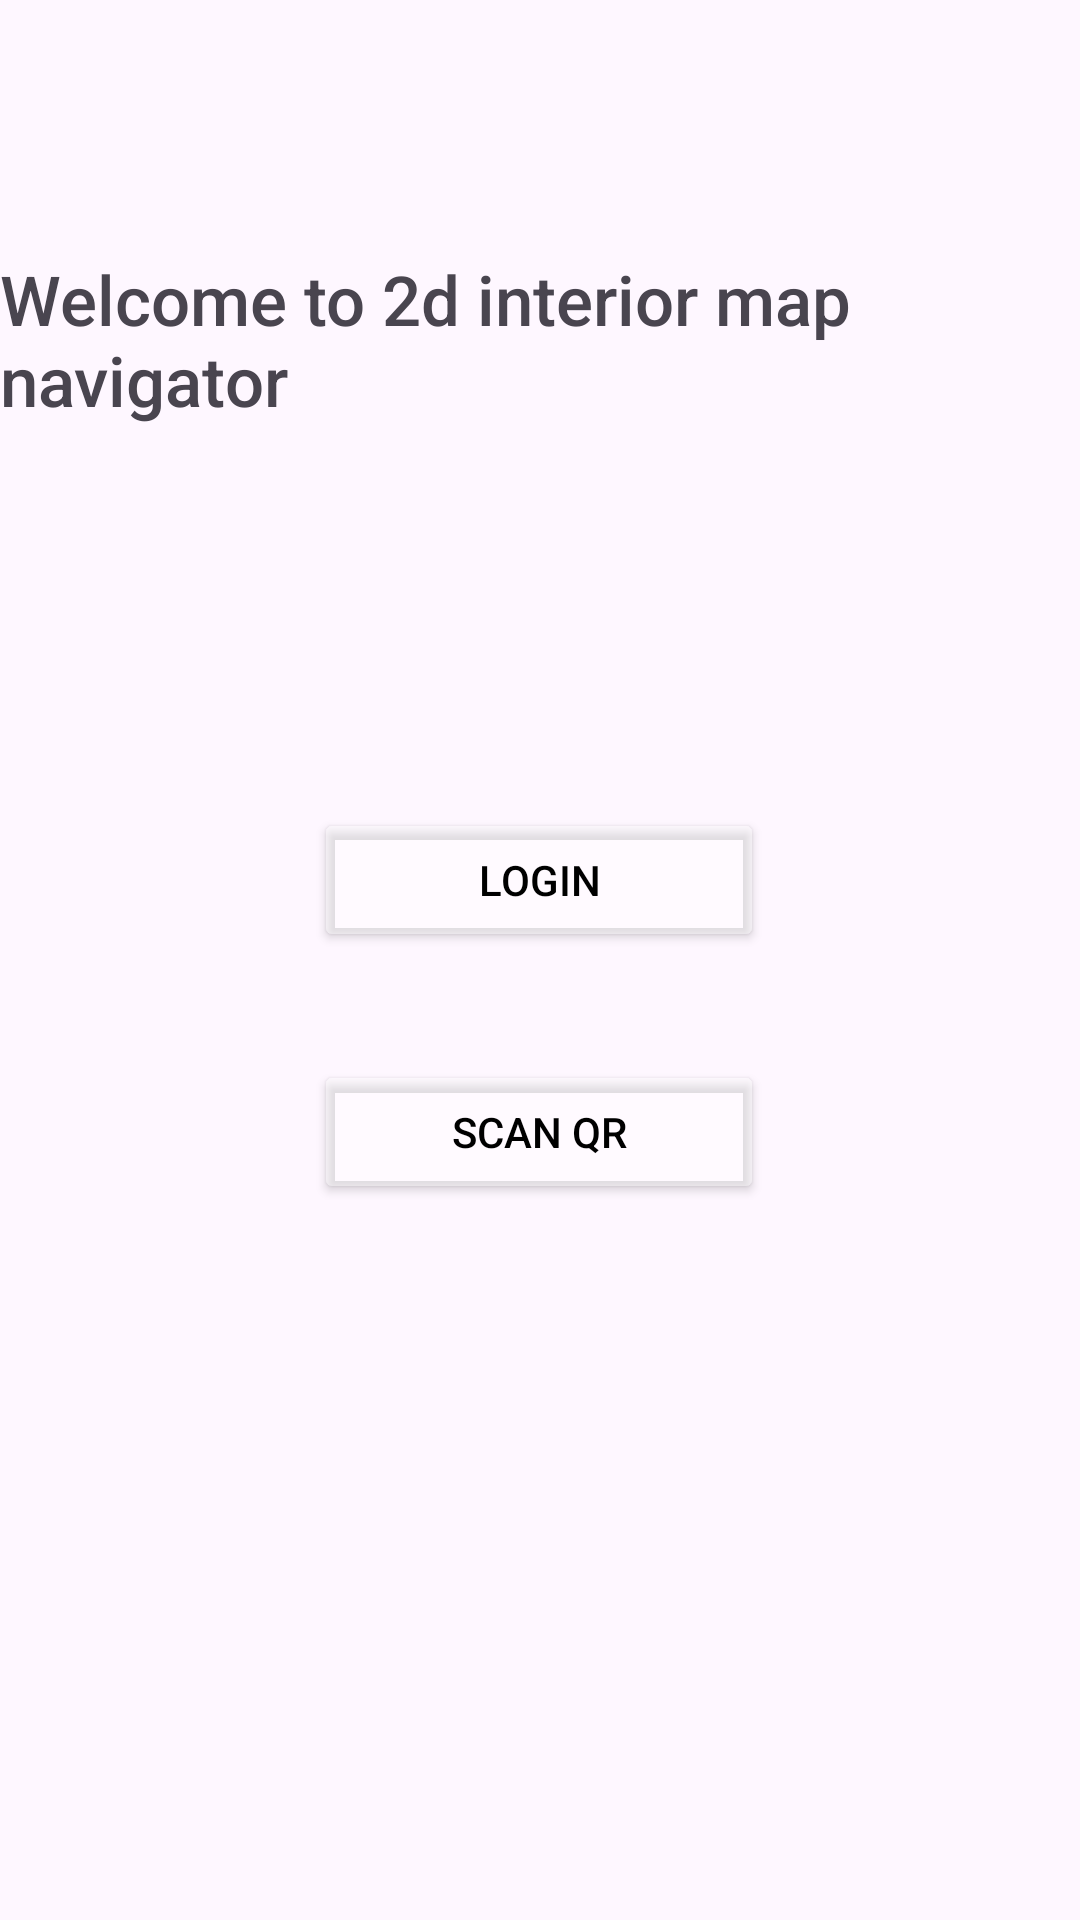

This screen was rendered from an Android layout file. Write that file and the resources it references.
<!-- AndroidManifest.xml: application theme Theme.Proto4 -->
<!-- res/layout/activity_main.xml -->
<?xml version="1.0" encoding="utf-8"?>
<androidx.constraintlayout.widget.ConstraintLayout xmlns:android="http://schemas.android.com/apk/res/android"
    xmlns:app="http://schemas.android.com/apk/res-auto"
    xmlns:tools="http://schemas.android.com/tools"
    android:id="@+id/main"
    android:layout_width="match_parent"
    android:layout_height="match_parent"
    android:background="@drawable/wallpaper1"
    tools:context=".MainActivity">

    <TextView
        android:id="@+id/textView"
        android:layout_width="wrap_content"
        android:layout_height="wrap_content"
        android:fontFamily="sans-serif-medium"
        android:text="Welcome to 2d interior map navigator"
        android:textSize="23dp"
        app:layout_constraintBottom_toBottomOf="parent"
        app:layout_constraintEnd_toEndOf="parent"
        app:layout_constraintStart_toStartOf="parent"
        app:layout_constraintTop_toTopOf="parent"
        app:layout_constraintVertical_bias="0.145" />

    <Button
        android:id="@+id/log"
        android:layout_width="150dp"
        android:layout_height="wrap_content"
        android:backgroundTint="#60FFFFFF"
        android:text="Login"
        android:textColor="#000000"
        app:layout_constraintBottom_toBottomOf="parent"
        app:layout_constraintEnd_toEndOf="parent"
        app:layout_constraintHorizontal_bias="0.498"
        app:layout_constraintStart_toStartOf="parent"
        app:layout_constraintTop_toTopOf="parent"
        app:layout_constraintVertical_bias="0.455" />

    <Button
        android:id="@+id/scan"
        android:layout_width="150dp"
        android:layout_height="wrap_content"
        android:text="Scan QR"
        android:backgroundTint="#60FFFFFF"
        android:textColor="#000000"
        app:layout_constraintBottom_toBottomOf="parent"
        app:layout_constraintEnd_toEndOf="parent"
        app:layout_constraintHorizontal_bias="0.498"
        app:layout_constraintStart_toStartOf="parent"
        app:layout_constraintTop_toBottomOf="@+id/log"
        app:layout_constraintVertical_bias="0.131" />

</androidx.constraintlayout.widget.ConstraintLayout>
<!-- resources referenced by this layout -->
<resources>
  <style name="Theme.Proto4" parent="Base.Theme.Proto4" />
  <style name="Base.Theme.Proto4" parent="Theme.Material3.DayNight.NoActionBar">
          
          
      </style>
</resources>
